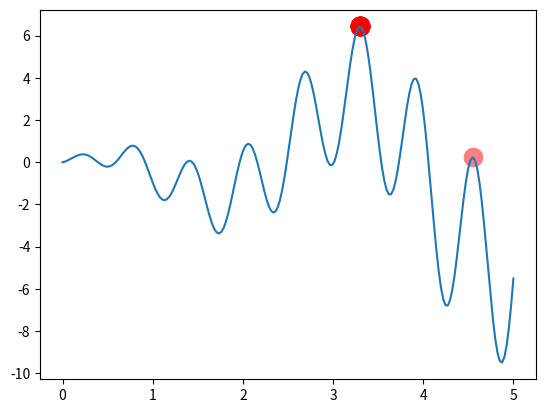

Write Python code to recreate this figure.
# -*- coding: utf-8 -*-
"""
Created on Fri Nov  3 16:00:07 2017

[redacted]
"""

import numpy as np
import matplotlib.pyplot as plt

DNA_SIZE = 10            # DNA length
POP_SIZE = 20            # population size
CROSS_RATE = 0.6         # mating probability (DNA crossover)
MUTATION_RATE = 0.01     # mutation probability
N_GENERATIONS = 200
X_BOUND = [0, 5]         # x upper and lower bounds


def F(x): return np.sin(10*x)*x + np.cos(2*x)*x     # to find the maximum of this function


class MGA(object):
    def __init__(self, DNA_size, DNA_bound, cross_rate, mutation_rate, pop_size):
        self.DNA_size = DNA_size
        DNA_bound[1] += 1
        self.DNA_bound = DNA_bound
        self.cross_rate = cross_rate
        self.mutate_rate = mutation_rate
        self.pop_size = pop_size

        # initial DNAs for winner and loser
        self.pop = np.random.randint(*DNA_bound, size=(1, self.DNA_size)).repeat(pop_size, axis=0)

    def translateDNA(self, pop):
        # convert binary DNA to decimal and normalize it to a range(0, 5)
        return pop.dot(2 ** np.arange(self.DNA_size)[::-1]) / float(2 ** self.DNA_size - 1) * X_BOUND[1]

    def get_fitness(self, product):
        return product      # it is OK to use product value as fitness in here

    def crossover(self, loser_winner):      # crossover for loser
        cross_idx = np.empty((self.DNA_size,)).astype(np.bool)
        for i in range(self.DNA_size):
            cross_idx[i] = True if np.random.rand() < self.cross_rate else False  # crossover index
        loser_winner[0, cross_idx] = loser_winner[1, cross_idx]  # assign winners genes to loser
        return loser_winner

    def mutate(self, loser_winner):         # mutation for loser
        mutation_idx = np.empty((self.DNA_size,)).astype(np.bool)
        for i in range(self.DNA_size):
            mutation_idx[i] = True if np.random.rand() < self.mutate_rate else False  # mutation index
        # flip values in mutation points
        loser_winner[0, mutation_idx] = ~loser_winner[0, mutation_idx].astype(np.bool)
        return loser_winner

    def evolve(self, n):    # nature selection wrt pop's fitness
        for _ in range(n):  # random pick and compare n times
            sub_pop_idx = np.random.choice(np.arange(0, self.pop_size), size=2, replace=False)
            sub_pop = self.pop[sub_pop_idx]             # pick 2 from pop
            product = F(self.translateDNA(sub_pop))
            fitness = self.get_fitness(product)
            loser_winner_idx = np.argsort(fitness)
            loser_winner = sub_pop[loser_winner_idx]    # the first is loser and second is winner
            loser_winner = self.crossover(loser_winner)
            loser_winner = self.mutate(loser_winner)
            self.pop[sub_pop_idx] = loser_winner

        DNA_prod = self.translateDNA(self.pop)
        pred = F(DNA_prod)
        return DNA_prod, pred


plt.ion()       # something about plotting
x = np.linspace(*X_BOUND, 200)
plt.plot(x, F(x))

ga = MGA(DNA_size=DNA_SIZE, DNA_bound=[0, 1], cross_rate=CROSS_RATE, mutation_rate=MUTATION_RATE, pop_size=POP_SIZE)

for _ in range(N_GENERATIONS):                    # 100 generations
    DNA_prod, pred = ga.evolve(5)          # natural selection, crossover and mutation

    # something about plotting
    if 'sca' in globals(): sca.remove()
    sca = plt.scatter(DNA_prod, pred, s=200, lw=0, c='red', alpha=0.5); plt.pause(0.05)

plt.ioff();plt.show()